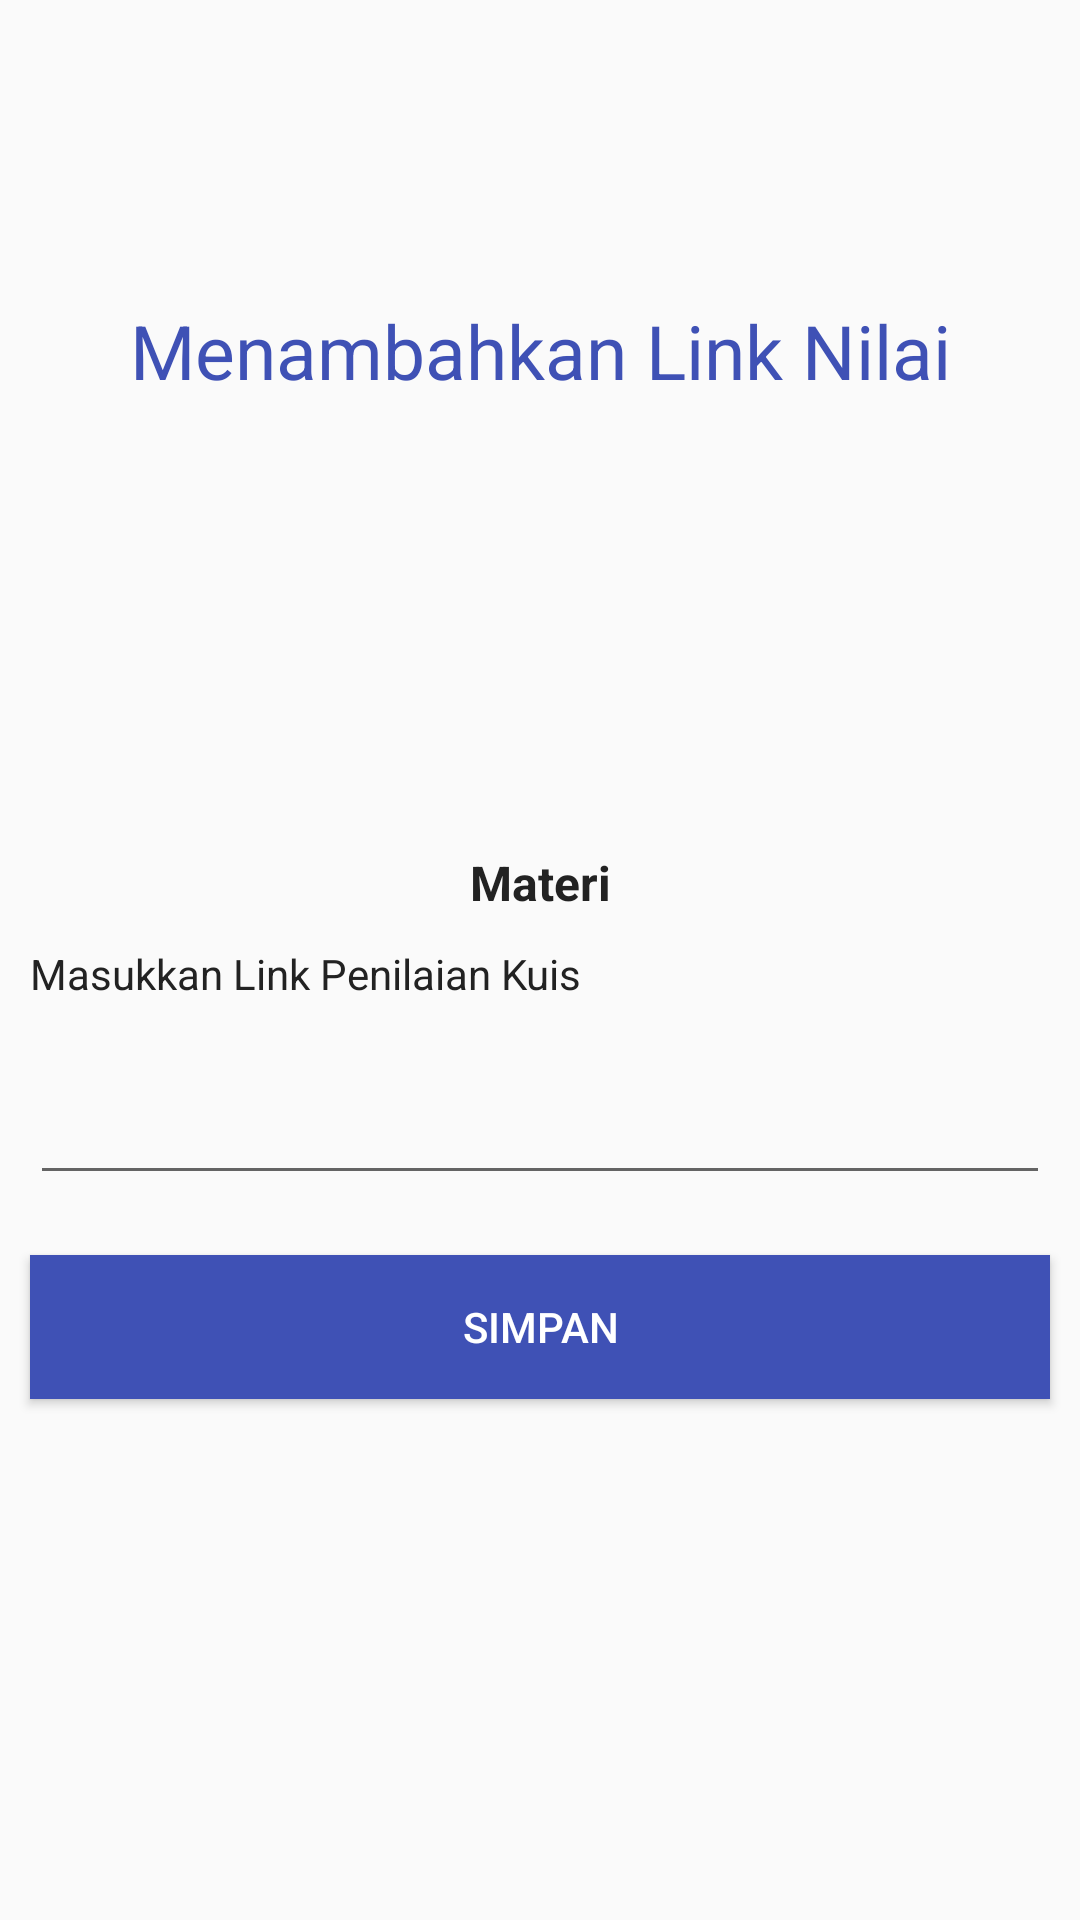

Android layout source for this screen:
<!-- AndroidManifest.xml: application theme AppTheme -->
<!-- res/layout/activity_nilai.xml -->
<?xml version="1.0" encoding="utf-8"?>
<android.support.design.widget.CoordinatorLayout xmlns:android="http://schemas.android.com/apk/res/android"
    xmlns:tools="http://schemas.android.com/tools"
    android:id="@+id/container"
    android:layout_width="match_parent"
    android:layout_height="match_parent"
    android:windowSoftInputMode="adjustResize"
    tools:context=".views.NilaiActivity">

    <TextView
        android:layout_width="match_parent"
        android:layout_height="wrap_content"
        android:text="Menambahkan Link Nilai"
        android:gravity="center"
        android:layout_marginTop="100dp"
        android:textColor="@color/colorPrimary"
        android:textSize="25dp"/>

    <LinearLayout
        android:layout_width="match_parent"
        android:layout_height="match_parent"
        android:orientation="vertical"
        android:gravity="center"
        android:layout_marginTop="100dp">

        <TextView
            android:id="@+id/textJudulM"
            android:textColor="@color/input_login"
            android:layout_width="match_parent"
            android:layout_height="wrap_content"
            android:focusable="true"
            android:gravity="center"
            android:textStyle="bold"
            android:textSize="16dp"
            android:text="Materi"
            android:focusableInTouchMode="true"
            android:layout_marginTop="20dp"/>

        <TextView
            android:id="@+id/textVieww"
            android:text="Masukkan Link Penilaian Kuis"
            android:textColor="@color/input_login"
            android:layout_width="match_parent"
            android:layout_height="wrap_content"
            android:focusable="true"
            android:focusableInTouchMode="true"
            android:layout_margin="10dp"/>

        <EditText
            android:id="@+id/txtLinkNilai"
            android:layout_width="match_parent"
            android:layout_height="wrap_content"
            android:singleLine="true"
            android:padding="10dp"
            android:layout_margin="10dp" />

        <Button
            android:id="@+id/btn_simpan"
            android:layout_width="match_parent"
            android:layout_marginTop="20dp"
            android:layout_gravity="center"
            android:text="Simpan"
            android:textColor="@color/white"
            android:background="@color/colorPrimary"
            android:layout_height="wrap_content"
            android:layout_margin="10dp"/>

    </LinearLayout>

</android.support.design.widget.CoordinatorLayout>
<!-- resources referenced by this layout -->
<resources>
  <color name="colorPrimary">#3F51B5</color>
  <color name="input_login">#222222</color>
  <color name="white">#ffffff</color>
  <style name="AppTheme" parent="Theme.AppCompat.Light.NoActionBar">
          
          <item name="colorPrimary">@color/colorPrimary</item>
          <item name="colorPrimaryDark">@color/colorPrimaryDark</item>
          <item name="colorAccent">@color/colorAccent</item>
      </style>
  <color name="colorPrimaryDark">#303F9F</color>
  <color name="colorAccent">#FF4081</color>
</resources>
